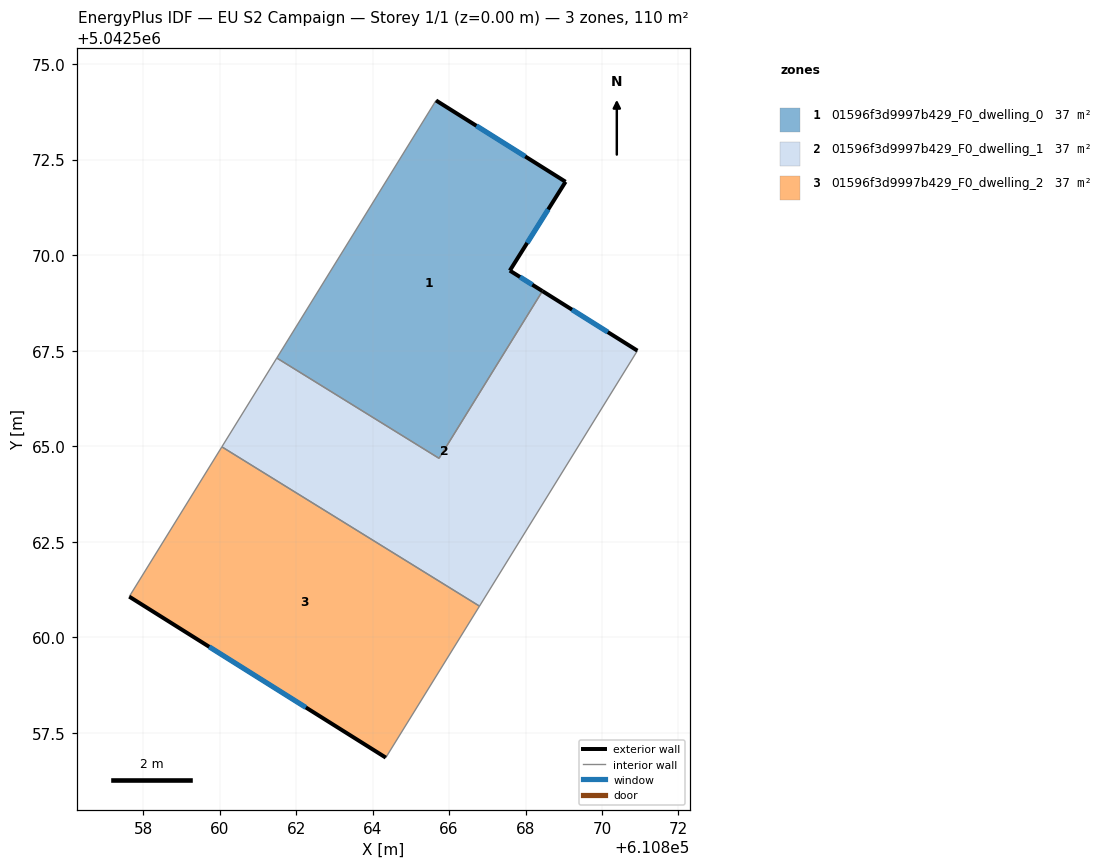
=== STOREY PLAN SPEC (per zone: floor XY polygon, exterior-wall plan segments, windows/doors) ===
zone 1: 01596f3d9997b429_F0_dwelling_0  (36.7 m²)
  floor: (610869.05, 5042571.92) (610867.59, 5042569.59) (610868.44, 5042569.06) (610865.74, 5042564.68) (610861.49, 5042567.31) (610865.66, 5042574.05)
  exterior wall: (610867.59, 5042569.59) – (610869.05, 5042571.92)  [2.7 m]
    window: (610868.04, 5042570.32) – (610868.59, 5042571.19)  [1.2 m²]
  exterior wall: (610868.44, 5042569.06) – (610867.59, 5042569.59)  [1.0 m]
    window: (610868.18, 5042569.23) – (610867.85, 5042569.43)  [0.4 m²]
  exterior wall: (610869.05, 5042571.92) – (610865.66, 5042574.05)  [4.0 m]
    window: (610867.99, 5042572.58) – (610866.71, 5042573.38)  [1.7 m²]
  interior walls: 3
zone 2: 01596f3d9997b429_F0_dwelling_1  (36.7 m²)
  floor: (610870.93, 5042567.50) (610866.80, 5042560.82) (610860.06, 5042564.98) (610861.49, 5042567.31) (610865.74, 5042564.68) (610868.44, 5042569.06)
  exterior wall: (610870.93, 5042567.50) – (610868.44, 5042569.06)  [2.9 m]
    window: (610870.15, 5042567.99) – (610869.22, 5042568.57)  [1.2 m²]
  interior walls: 5
zone 3: 01596f3d9997b429_F0_dwelling_2  (36.7 m²)
  floor: (610866.80, 5042560.82) (610864.34, 5042556.85) (610857.63, 5042561.07) (610860.06, 5042564.98)
  exterior wall: (610857.63, 5042561.07) – (610864.34, 5042556.85)  [7.9 m]
    window: (610859.72, 5042559.75) – (610862.25, 5042558.17)  [3.4 m²]
  interior walls: 3

=== DERIVED (storey summary) ===
Building: EU S2 Campaign
Storey: 1 of 1  (floor level z = 0.00 m)
Storey gross floor area: 110.1 m²
Zones on this storey: 3
  - 01596f3d9997b429_F0_dwelling_0: floor 36.7 m²; exterior wall 7.8 m (23.3 m²); 3 window(s) 3.3 m²; WWR 14.2%
  - 01596f3d9997b429_F0_dwelling_1: floor 36.7 m²; exterior wall 2.9 m (8.8 m²); 1 window(s) 1.2 m²; WWR 14.2%
  - 01596f3d9997b429_F0_dwelling_2: floor 36.7 m²; exterior wall 7.9 m (23.8 m²); 1 window(s) 3.4 m²; WWR 14.2%
Zone adjacency (shared interzone walls):
  - 01596f3d9997b429_F0_dwelling_0 ↔ 01596f3d9997b429_F0_dwelling_1
  - 01596f3d9997b429_F0_dwelling_1 ↔ 01596f3d9997b429_F0_dwelling_2